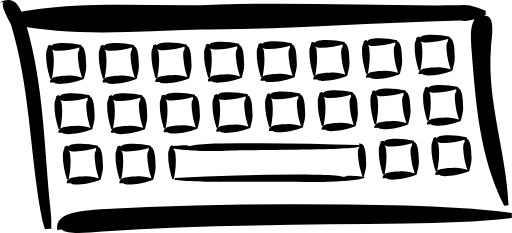
t = 0.00 s
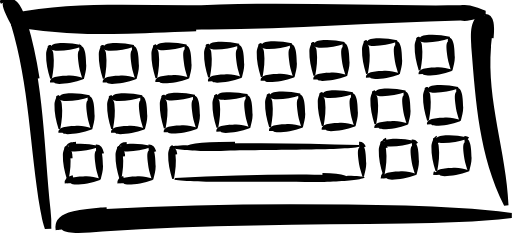
t = 1.20 s
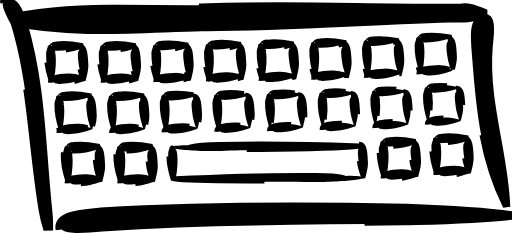
t = 2.40 s
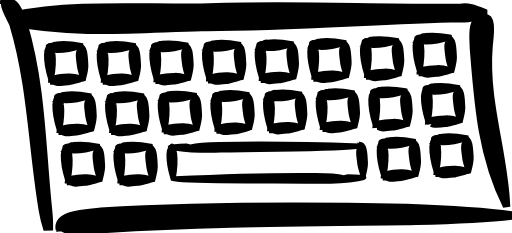
t = 3.60 s
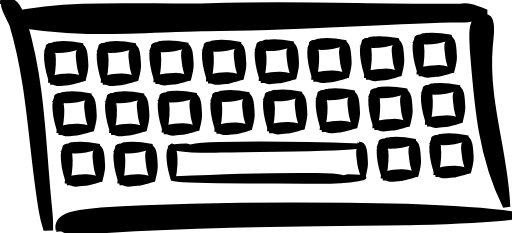
t = 4.80 s
t = 6.00 s: frame unchanged from t = 4.80 s, image omitted

The animated SVG that drew these frames (rendered in a browser with its animation timeline set to each time). Animation: 90 CSS @keyframes rules; one cycle of 7.20 s, repeats indefinitely.

<!--?xml version="1.0" encoding="UTF-8" standalone="no"?-->
<!-- Created with Inkscape (http://www.inkscape.org/) -->
<svg xmlns:inkscape="http://www.inkscape.org/namespaces/inkscape" xmlns:rdf="http://www.w3.org/1999/02/22-rdf-syntax-ns#" xmlns="http://www.w3.org/2000/svg" xmlns:cc="http://web.resource.org/cc/" xmlns:dc="http://purl.org/dc/elements/1.1/" xmlns:sodipodi="http://sodipodi.sourceforge.net/DTD/sodipodi-0.dtd" xmlns:svg="http://www.w3.org/2000/svg" xmlns:ns1="http://sozi.baierouge.fr" xmlns:xlink="http://www.w3.org/1999/xlink" id="svg5564" sodipodi:docname="tastatur.svg" viewBox="0 0 150.18 68.385" sodipodi:version="0.32" version="1.0" inkscape:output_extension="org.inkscape.output.svg.inkscape" inkscape:version="0.45.1" sodipodi:docbase="/home/dm/Documents" style="">
  <sodipodi:namedview id="base" bordercolor="#666666" inkscape:pageshadow="2" inkscape:window-y="252" pagecolor="#ffffff" inkscape:window-height="603" inkscape:zoom="0.35" inkscape:window-x="235" borderopacity="1.0" inkscape:current-layer="layer1" inkscape:cx="350" inkscape:cy="-165.71429" inkscape:window-width="948" inkscape:pageopacity="0.0" inkscape:document-units="px"></sodipodi:namedview>
  <g id="layer1" inkscape:label="Ebene 1" inkscape:groupmode="layer" transform="translate(-373.48 -458.17)">
    <g id="g5680">
      <path id="path3605" style="stroke:#000000" d="m373.48 458.84c4.89-2.48 6.17 2.44 7.48 6.05 5.41 18.14 5.38 36.54 7.3 54.83 0.31 3.83 0.23 1.97 0.26 5.59l-1.91 0.08c-1.02-3.58-0.56-1.73-1.34-5.55-3.06-18.15-3.2-36.47-8.62-54.47-0.89-1.82-3.67-6.8-1.77-6.53h-1.4z" class="gIMOIzRS_0"></path>
      <path id="path3607" style="stroke:#000000" d="m376.8 465.31c18.34 3.83 37.29 1.97 55.84 1.51 25.34 0.13 50.63-2.07 75.96-2.6 2.69 0.41 4.95-0.67 7.39-1.62l-0.01-1.24c-2.47-0.97-4.73-2.09-7.47-1.62-25.34 0.27-50.69-1.08-76.03-0.04-18.52 0.21-37.41-1.25-55.71 2.41l0.03 3.2z" class="gIMOIzRS_1"></path>
      <g id="g5526" transform="matrix(1.2292 0 0 1.2292 635.82 85.473)">
        <path id="path5528" style="stroke:#000000" d="m-197.5 339c-0.43-0.39 0.72-0.25 0.79 1.12 0.25 2 0.03 3.95-0.35 5.91l-0.41 0.02c-0.6-1.92-1.03-3.85-0.98-5.88 0.04-1.32 1.05-3.2 1.37-1.46l-0.42 0.29z" class="gIMOIzRS_2"></path>
        <path id="path5530" style="stroke:#000000" d="m-190.55 338.19c1.57-0.14 1.59 2.55 1.69 4.72 0 1.12-0.31 2.15-0.57 3.18l-0.32 0.01c-0.31-0.98-0.66-1.95-0.83-2.99-0.22-1.77-0.53-3.41 0.06-3.95l-0.03-0.97z" class="gIMOIzRS_3"></path>
        <path id="path5532" style="stroke:#000000" d="m-197.09 338.42c-0.39 0.43-0.25-0.72 1.13-0.79 2-0.25 3.95-0.03 5.9 0.36l0.03 0.4c-1.92 0.6-3.85 1.03-5.88 0.98-1.32-0.04-3.2-1.05-1.46-1.37l0.28 0.42z" class="gIMOIzRS_4"></path>
        <path id="path5534" style="stroke:#000000" d="m-197.51 346.96c-0.14-1.57 2.55-1.59 4.73-1.68 1.11 0 2.14 0.3 3.18 0.56v0.32c-0.97 0.32-1.95 0.66-2.99 0.84-1.77 0.22-3.4 0.52-3.95-0.07l-0.97 0.03z" class="gIMOIzRS_5"></path>
      </g>
      <g id="g5536" transform="matrix(1.2292 0 0 1.2292 651.27 85.473)">
        <path id="path5538" style="stroke:#000000" d="m-197.5 339c-0.43-0.39 0.72-0.25 0.79 1.12 0.25 2 0.03 3.95-0.35 5.91l-0.41 0.02c-0.6-1.92-1.03-3.85-0.98-5.88 0.04-1.32 1.05-3.2 1.37-1.46l-0.42 0.29z" class="gIMOIzRS_6"></path>
        <path id="path5540" style="stroke:#000000" d="m-190.55 338.19c1.57-0.14 1.59 2.55 1.69 4.72 0 1.12-0.31 2.15-0.57 3.18l-0.32 0.01c-0.31-0.98-0.66-1.95-0.83-2.99-0.22-1.77-0.53-3.41 0.06-3.95l-0.03-0.97z" class="gIMOIzRS_7"></path>
        <path id="path5542" style="stroke:#000000" d="m-197.09 338.42c-0.39 0.43-0.25-0.72 1.13-0.79 2-0.25 3.95-0.03 5.9 0.36l0.03 0.4c-1.92 0.6-3.85 1.03-5.88 0.98-1.32-0.04-3.2-1.05-1.46-1.37l0.28 0.42z" class="gIMOIzRS_8"></path>
        <path id="path5544" style="stroke:#000000" d="m-197.51 346.96c-0.14-1.57 2.55-1.59 4.73-1.68 1.11 0 2.14 0.3 3.18 0.56v0.32c-0.97 0.32-1.95 0.66-2.99 0.84-1.77 0.22-3.4 0.52-3.95-0.07l-0.97 0.03z" class="gIMOIzRS_9"></path>
      </g>
      <path id="path5548" style="stroke:#000000" d="m423.96 502c-0.54-0.48 0.88-0.31 0.97 1.39 0.3 2.46 0.03 4.85-0.44 7.25l-0.51 0.03c-0.72-2.36-1.25-4.73-1.19-7.22 0.04-1.63 1.29-3.94 1.67-1.8l-0.5 0.35z" class="gIMOIzRS_10"></path>
      <path id="path5552" d="m430.08 501.29c-2.68 0.53-1.73-0.88 7.84-0.97 13.87-0.3 27.36-0.04 40.95 0.44l0.16 0.5c-5.07 1.09-26.7 0.74-40.77 1.2-9.55 0.32-22.22-1.29-10.12-1.68l1.94 0.51z" sodipodi:nodetypes="ccccscc" style="stroke:#000000" class="gIMOIzRS_11"></path>
      <path id="path5580" style="stroke:#000000" d="m478.85 500.29c1.94-0.17 1.96 3.14 2.08 5.81 0 1.37-0.38 2.63-0.69 3.91l-0.4 0.01c-0.39-1.21-0.81-2.4-1.03-3.68-0.27-2.17-0.64-4.19 0.08-4.86l-0.04-1.19z" class="gIMOIzRS_12"></path>
      <g id="g5586" transform="matrix(1.2292 0 0 1.2292 728.54 84.039)">
        <path id="path5588" style="stroke:#000000" d="m-197.5 339c-0.43-0.39 0.72-0.25 0.79 1.12 0.25 2 0.03 3.95-0.35 5.91l-0.41 0.02c-0.6-1.92-1.03-3.85-0.98-5.88 0.04-1.32 1.05-3.2 1.37-1.46l-0.42 0.29z" class="gIMOIzRS_13"></path>
        <path id="path5590" style="stroke:#000000" d="m-190.55 338.19c1.57-0.14 1.59 2.55 1.69 4.72 0 1.12-0.31 2.15-0.57 3.18l-0.32 0.01c-0.31-0.98-0.66-1.95-0.83-2.99-0.22-1.77-0.53-3.41 0.06-3.95l-0.03-0.97z" class="gIMOIzRS_14"></path>
        <path id="path5592" style="stroke:#000000" d="m-197.09 338.42c-0.39 0.43-0.25-0.72 1.13-0.79 2-0.25 3.95-0.03 5.9 0.36l0.03 0.4c-1.92 0.6-3.85 1.03-5.88 0.98-1.32-0.04-3.2-1.05-1.46-1.37l0.28 0.42z" class="gIMOIzRS_15"></path>
        <path id="path5594" style="stroke:#000000" d="m-197.51 346.96c-0.14-1.57 2.55-1.59 4.73-1.68 1.11 0 2.14 0.3 3.18 0.56v0.32c-0.97 0.32-1.95 0.66-2.99 0.84-1.77 0.22-3.4 0.52-3.95-0.07l-0.97 0.03z" class="gIMOIzRS_16"></path>
      </g>
      <g id="g5596" transform="matrix(1.2292 0 0 1.2292 743.99 83.015)">
        <path id="path5598" style="stroke:#000000" d="m-197.5 339c-0.43-0.39 0.72-0.25 0.79 1.12 0.25 2 0.03 3.95-0.35 5.91l-0.41 0.02c-0.6-1.92-1.03-3.85-0.98-5.88 0.04-1.32 1.05-3.2 1.37-1.46l-0.42 0.29z" class="gIMOIzRS_17"></path>
        <path id="path5600" style="stroke:#000000" d="m-190.55 338.19c1.57-0.14 1.59 2.55 1.69 4.72 0 1.12-0.31 2.15-0.57 3.18l-0.32 0.01c-0.31-0.98-0.66-1.95-0.83-2.99-0.22-1.77-0.53-3.41 0.06-3.95l-0.03-0.97z" class="gIMOIzRS_18"></path>
        <path id="path5602" style="stroke:#000000" d="m-197.09 338.42c-0.39 0.43-0.25-0.72 1.13-0.79 2-0.25 3.95-0.03 5.9 0.36l0.03 0.4c-1.92 0.6-3.85 1.03-5.88 0.98-1.32-0.04-3.2-1.05-1.46-1.37l0.28 0.42z" class="gIMOIzRS_19"></path>
        <path id="path5604" style="stroke:#000000" d="m-197.51 346.96c-0.14-1.57 2.55-1.59 4.73-1.68 1.11 0 2.14 0.3 3.18 0.56v0.32c-0.97 0.32-1.95 0.66-2.99 0.84-1.77 0.22-3.4 0.52-3.95-0.07l-0.97 0.03z" class="gIMOIzRS_20"></path>
      </g>
      <path id="path5662" sodipodi:nodetypes="ccccscc" style="stroke:#000000" d="m473.56 510.32c2.7 0.5 1.72-0.91-7.84-0.88-13.88-0.12-27.37 0.32-40.95 0.97l-0.15 0.5c5.08 1.03 26.71 0.4 40.78 0.68 9.56 0.19 22.2-1.57 10.1-1.81l-1.94 0.54z" class="gIMOIzRS_21"></path>
      <path id="path3609" style="stroke:#000000" d="m515.56 462.78c3.55-0.39 2.13 6.64 1.98 9.29-1.28 15.73 4.5 30.78 5.14 46.34l-1.28 0.17c-7.38-14.85-8.34-30.5-9.6-46.11-0.03-3.24-1.11-8.53 3.26-10.87l0.5 1.18z" class="gIMOIzRS_22"></path>
      <path id="path3611" style="stroke:#000000" d="m390.27 525.64c-0.97-5.29 7.56-5.57 12.72-6.05 29.77-1.75 59.66-1.7 89.51-1.11 10.39 0.38 20.8 0.75 31.15 2.19l0.01 1.49c-10.32 1.24-20.73 1.38-31.11 1.64-29.71 0.36-59.45 0.37-89.1 2.34-4.84 0.39-10.2 0.91-11.89-0.59l-1.29 0.09z" class="gIMOIzRS_23"></path>
      <g id="g5160" transform="matrix(1.2292 0 0 1.2292 630.9 55.934)">
        <path id="path3613" style="stroke:#000000" d="m-197.5 339c-0.43-0.39 0.72-0.25 0.79 1.12 0.25 2 0.03 3.95-0.35 5.91l-0.41 0.02c-0.6-1.92-1.03-3.85-0.98-5.88 0.04-1.32 1.05-3.2 1.37-1.46l-0.42 0.29z" class="gIMOIzRS_24"></path>
        <path id="path3615" style="stroke:#000000" d="m-190.55 338.19c1.57-0.14 1.59 2.55 1.69 4.72 0 1.12-0.31 2.15-0.57 3.18l-0.32 0.01c-0.31-0.98-0.66-1.95-0.83-2.99-0.22-1.77-0.53-3.41 0.06-3.95l-0.03-0.97z" class="gIMOIzRS_25"></path>
        <path id="path3626" style="stroke:#000000" d="m-197.09 338.42c-0.39 0.43-0.25-0.72 1.13-0.79 2-0.25 3.95-0.03 5.9 0.36l0.03 0.4c-1.92 0.6-3.85 1.03-5.88 0.98-1.32-0.04-3.2-1.05-1.46-1.37l0.28 0.42z" class="gIMOIzRS_26"></path>
        <path id="path3636" style="stroke:#000000" d="m-197.51 346.96c-0.14-1.57 2.55-1.59 4.73-1.68 1.11 0 2.14 0.3 3.18 0.56v0.32c-0.97 0.32-1.95 0.66-2.99 0.84-1.77 0.22-3.4 0.52-3.95-0.07l-0.97 0.03z" class="gIMOIzRS_27"></path>
      </g>
      <g id="g5166" transform="matrix(1.2292 0 0 1.2292 646.36 55.934)">
        <path id="path5168" style="stroke:#000000" d="m-197.5 339c-0.43-0.39 0.72-0.25 0.79 1.12 0.25 2 0.03 3.95-0.35 5.91l-0.41 0.02c-0.6-1.92-1.03-3.85-0.98-5.88 0.04-1.32 1.05-3.2 1.37-1.46l-0.42 0.29z" class="gIMOIzRS_28"></path>
        <path id="path5170" style="stroke:#000000" d="m-190.55 338.19c1.57-0.14 1.59 2.55 1.69 4.72 0 1.12-0.31 2.15-0.57 3.18l-0.32 0.01c-0.31-0.98-0.66-1.95-0.83-2.99-0.22-1.77-0.53-3.41 0.06-3.95l-0.03-0.97z" class="gIMOIzRS_29"></path>
        <path id="path5172" style="stroke:#000000" d="m-197.09 338.42c-0.39 0.43-0.25-0.72 1.13-0.79 2-0.25 3.95-0.03 5.9 0.36l0.03 0.4c-1.92 0.6-3.85 1.03-5.88 0.98-1.32-0.04-3.2-1.05-1.46-1.37l0.28 0.42z" class="gIMOIzRS_30"></path>
        <path id="path5174" style="stroke:#000000" d="m-197.51 346.96c-0.14-1.57 2.55-1.59 4.73-1.68 1.11 0 2.14 0.3 3.18 0.56v0.32c-0.97 0.32-1.95 0.66-2.99 0.84-1.77 0.22-3.4 0.52-3.95-0.07l-0.97 0.03z" class="gIMOIzRS_31"></path>
      </g>
      <g id="g5176" transform="matrix(1.2292 0 0 1.2292 661.81 55.755)">
        <path id="path5178" style="stroke:#000000" d="m-197.5 339c-0.43-0.39 0.72-0.25 0.79 1.12 0.25 2 0.03 3.95-0.35 5.91l-0.41 0.02c-0.6-1.92-1.03-3.85-0.98-5.88 0.04-1.32 1.05-3.2 1.37-1.46l-0.42 0.29z" class="gIMOIzRS_32"></path>
        <path id="path5180" style="stroke:#000000" d="m-190.55 338.19c1.57-0.14 1.59 2.55 1.69 4.72 0 1.12-0.31 2.15-0.57 3.18l-0.32 0.01c-0.31-0.98-0.66-1.95-0.83-2.99-0.22-1.77-0.53-3.41 0.06-3.95l-0.03-0.97z" class="gIMOIzRS_33"></path>
        <path id="path5182" style="stroke:#000000" d="m-197.09 338.42c-0.39 0.43-0.25-0.72 1.13-0.79 2-0.25 3.95-0.03 5.9 0.36l0.03 0.4c-1.92 0.6-3.85 1.03-5.88 0.98-1.32-0.04-3.2-1.05-1.46-1.37l0.28 0.42z" class="gIMOIzRS_34"></path>
        <path id="path5184" style="stroke:#000000" d="m-197.51 346.96c-0.14-1.57 2.55-1.59 4.73-1.68 1.11 0 2.14 0.3 3.18 0.56v0.32c-0.97 0.32-1.95 0.66-2.99 0.84-1.77 0.22-3.4 0.52-3.95-0.07l-0.97 0.03z" class="gIMOIzRS_35"></path>
      </g>
      <g id="g5186" transform="matrix(1.2292 0 0 1.2292 677.26 55.576)">
        <path id="path5188" style="stroke:#000000" d="m-197.5 339c-0.43-0.39 0.72-0.25 0.79 1.12 0.25 2 0.03 3.95-0.35 5.91l-0.41 0.02c-0.6-1.92-1.03-3.85-0.98-5.88 0.04-1.32 1.05-3.2 1.37-1.46l-0.42 0.29z" class="gIMOIzRS_36"></path>
        <path id="path5190" style="stroke:#000000" d="m-190.55 338.19c1.57-0.14 1.59 2.55 1.69 4.72 0 1.12-0.31 2.15-0.57 3.18l-0.32 0.01c-0.31-0.98-0.66-1.95-0.83-2.99-0.22-1.77-0.53-3.41 0.06-3.95l-0.03-0.97z" class="gIMOIzRS_37"></path>
        <path id="path5192" style="stroke:#000000" d="m-197.09 338.42c-0.39 0.43-0.25-0.72 1.13-0.79 2-0.25 3.95-0.03 5.9 0.36l0.03 0.4c-1.92 0.6-3.85 1.03-5.88 0.98-1.32-0.04-3.2-1.05-1.46-1.37l0.28 0.42z" class="gIMOIzRS_38"></path>
        <path id="path5194" style="stroke:#000000" d="m-197.51 346.96c-0.14-1.57 2.55-1.59 4.73-1.68 1.11 0 2.14 0.3 3.18 0.56v0.32c-0.97 0.32-1.95 0.66-2.99 0.84-1.77 0.22-3.4 0.52-3.95-0.07l-0.97 0.03z" class="gIMOIzRS_39"></path>
      </g>
      <g id="g5196" transform="matrix(1.2292 0 0 1.2292 692.72 55.397)">
        <path id="path5198" style="stroke:#000000" d="m-197.5 339c-0.43-0.39 0.72-0.25 0.79 1.12 0.25 2 0.03 3.95-0.35 5.91l-0.41 0.02c-0.6-1.92-1.03-3.85-0.98-5.88 0.04-1.32 1.05-3.2 1.37-1.46l-0.42 0.29z" class="gIMOIzRS_40"></path>
        <path id="path5200" style="stroke:#000000" d="m-190.55 338.19c1.57-0.14 1.59 2.55 1.69 4.72 0 1.12-0.31 2.15-0.57 3.18l-0.32 0.01c-0.31-0.98-0.66-1.95-0.83-2.99-0.22-1.77-0.53-3.41 0.06-3.95l-0.03-0.97z" class="gIMOIzRS_41"></path>
        <path id="path5202" style="stroke:#000000" d="m-197.09 338.42c-0.39 0.43-0.25-0.72 1.13-0.79 2-0.25 3.95-0.03 5.9 0.36l0.03 0.4c-1.92 0.6-3.85 1.03-5.88 0.98-1.32-0.04-3.2-1.05-1.46-1.37l0.28 0.42z" class="gIMOIzRS_42"></path>
        <path id="path5204" style="stroke:#000000" d="m-197.51 346.96c-0.14-1.57 2.55-1.59 4.73-1.68 1.11 0 2.14 0.3 3.18 0.56v0.32c-0.97 0.32-1.95 0.66-2.99 0.84-1.77 0.22-3.4 0.52-3.95-0.07l-0.97 0.03z" class="gIMOIzRS_43"></path>
      </g>
      <g id="g5206" transform="matrix(1.2292 0 0 1.2292 708.17 55.038)">
        <path id="path5208" style="stroke:#000000" d="m-197.5 339c-0.43-0.39 0.72-0.25 0.79 1.12 0.25 2 0.03 3.95-0.35 5.91l-0.41 0.02c-0.6-1.92-1.03-3.85-0.98-5.88 0.04-1.32 1.05-3.2 1.37-1.46l-0.42 0.29z" class="gIMOIzRS_44"></path>
        <path id="path5210" style="stroke:#000000" d="m-190.55 338.19c1.57-0.14 1.59 2.55 1.69 4.72 0 1.12-0.31 2.15-0.57 3.18l-0.32 0.01c-0.31-0.98-0.66-1.95-0.83-2.99-0.22-1.77-0.53-3.41 0.06-3.95l-0.03-0.97z" class="gIMOIzRS_45"></path>
        <path id="path5212" style="stroke:#000000" d="m-197.09 338.42c-0.39 0.43-0.25-0.72 1.13-0.79 2-0.25 3.95-0.03 5.9 0.36l0.03 0.4c-1.92 0.6-3.85 1.03-5.88 0.98-1.32-0.04-3.2-1.05-1.46-1.37l0.28 0.42z" class="gIMOIzRS_46"></path>
        <path id="path5214" style="stroke:#000000" d="m-197.51 346.96c-0.14-1.57 2.55-1.59 4.73-1.68 1.11 0 2.14 0.3 3.18 0.56v0.32c-0.97 0.32-1.95 0.66-2.99 0.84-1.77 0.22-3.4 0.52-3.95-0.07l-0.97 0.03z" class="gIMOIzRS_47"></path>
      </g>
      <g id="g5216" transform="matrix(1.2292 0 0 1.2292 723.62 54.5)">
        <path id="path5218" style="stroke:#000000" d="m-197.5 339c-0.43-0.39 0.72-0.25 0.79 1.12 0.25 2 0.03 3.95-0.35 5.91l-0.41 0.02c-0.6-1.92-1.03-3.85-0.98-5.88 0.04-1.32 1.05-3.2 1.37-1.46l-0.42 0.29z" class="gIMOIzRS_48"></path>
        <path id="path5220" style="stroke:#000000" d="m-190.55 338.19c1.57-0.14 1.59 2.55 1.69 4.72 0 1.12-0.31 2.15-0.57 3.18l-0.32 0.01c-0.31-0.98-0.66-1.95-0.83-2.99-0.22-1.77-0.53-3.41 0.06-3.95l-0.03-0.97z" class="gIMOIzRS_49"></path>
        <path id="path5222" style="stroke:#000000" d="m-197.09 338.42c-0.39 0.43-0.25-0.72 1.13-0.79 2-0.25 3.95-0.03 5.9 0.36l0.03 0.4c-1.92 0.6-3.85 1.03-5.88 0.98-1.32-0.04-3.2-1.05-1.46-1.37l0.28 0.42z" class="gIMOIzRS_50"></path>
        <path id="path5224" style="stroke:#000000" d="m-197.51 346.96c-0.14-1.57 2.55-1.59 4.73-1.68 1.11 0 2.14 0.3 3.18 0.56v0.32c-0.97 0.32-1.95 0.66-2.99 0.84-1.77 0.22-3.4 0.52-3.95-0.07l-0.97 0.03z" class="gIMOIzRS_51"></path>
      </g>
      <g id="g5226" transform="matrix(1.2292 0 0 1.2292 739.07 53.476)">
        <path id="path5228" style="stroke:#000000" d="m-197.5 339c-0.43-0.39 0.72-0.25 0.79 1.12 0.25 2 0.03 3.95-0.35 5.91l-0.41 0.02c-0.6-1.92-1.03-3.85-0.98-5.88 0.04-1.32 1.05-3.2 1.37-1.46l-0.42 0.29z" class="gIMOIzRS_52"></path>
        <path id="path5230" style="stroke:#000000" d="m-190.55 338.19c1.57-0.14 1.59 2.55 1.69 4.72 0 1.12-0.31 2.15-0.57 3.18l-0.32 0.01c-0.31-0.98-0.66-1.95-0.83-2.99-0.22-1.77-0.53-3.41 0.06-3.95l-0.03-0.97z" class="gIMOIzRS_53"></path>
        <path id="path5232" style="stroke:#000000" d="m-197.09 338.42c-0.39 0.43-0.25-0.72 1.13-0.79 2-0.25 3.95-0.03 5.9 0.36l0.03 0.4c-1.92 0.6-3.85 1.03-5.88 0.98-1.32-0.04-3.2-1.05-1.46-1.37l0.28 0.42z" class="gIMOIzRS_54"></path>
        <path id="path5234" style="stroke:#000000" d="m-197.51 346.96c-0.14-1.57 2.55-1.59 4.73-1.68 1.11 0 2.14 0.3 3.18 0.56v0.32c-0.97 0.32-1.95 0.66-2.99 0.84-1.77 0.22-3.4 0.52-3.95-0.07l-0.97 0.03z" class="gIMOIzRS_55"></path>
      </g>
      <g id="g5280" transform="matrix(1.2292 0 0 1.2292 633.36 70.685)">
        <path id="path5282" style="stroke:#000000" d="m-197.5 339c-0.43-0.39 0.72-0.25 0.79 1.12 0.25 2 0.03 3.95-0.35 5.91l-0.41 0.02c-0.6-1.92-1.03-3.85-0.98-5.88 0.04-1.32 1.05-3.2 1.37-1.46l-0.42 0.29z" class="gIMOIzRS_56"></path>
        <path id="path5284" style="stroke:#000000" d="m-190.55 338.19c1.57-0.14 1.59 2.55 1.69 4.72 0 1.12-0.31 2.15-0.57 3.18l-0.32 0.01c-0.31-0.98-0.66-1.95-0.83-2.99-0.22-1.77-0.53-3.41 0.06-3.95l-0.03-0.97z" class="gIMOIzRS_57"></path>
        <path id="path5286" style="stroke:#000000" d="m-197.09 338.42c-0.39 0.43-0.25-0.72 1.13-0.79 2-0.25 3.95-0.03 5.9 0.36l0.03 0.4c-1.92 0.6-3.85 1.03-5.88 0.98-1.32-0.04-3.2-1.05-1.46-1.37l0.28 0.42z" class="gIMOIzRS_58"></path>
        <path id="path5288" style="stroke:#000000" d="m-197.51 346.96c-0.14-1.57 2.55-1.59 4.73-1.68 1.11 0 2.14 0.3 3.18 0.56v0.32c-0.97 0.32-1.95 0.66-2.99 0.84-1.77 0.22-3.4 0.52-3.95-0.07l-0.97 0.03z" class="gIMOIzRS_59"></path>
      </g>
      <g id="g5290" transform="matrix(1.2292 0 0 1.2292 648.81 70.685)">
        <path id="path5292" style="stroke:#000000" d="m-197.5 339c-0.43-0.39 0.72-0.25 0.79 1.12 0.25 2 0.03 3.95-0.35 5.91l-0.41 0.02c-0.6-1.92-1.03-3.85-0.98-5.88 0.04-1.32 1.05-3.2 1.37-1.46l-0.42 0.29z" class="gIMOIzRS_60"></path>
        <path id="path5294" style="stroke:#000000" d="m-190.55 338.19c1.57-0.14 1.59 2.55 1.69 4.72 0 1.12-0.31 2.15-0.57 3.18l-0.32 0.01c-0.31-0.98-0.66-1.95-0.83-2.99-0.22-1.77-0.53-3.41 0.06-3.95l-0.03-0.97z" class="gIMOIzRS_61"></path>
        <path id="path5296" style="stroke:#000000" d="m-197.09 338.42c-0.39 0.43-0.25-0.72 1.13-0.79 2-0.25 3.95-0.03 5.9 0.36l0.03 0.4c-1.92 0.6-3.85 1.03-5.88 0.98-1.32-0.04-3.2-1.05-1.46-1.37l0.28 0.42z" class="gIMOIzRS_62"></path>
        <path id="path5298" style="stroke:#000000" d="m-197.51 346.96c-0.14-1.57 2.55-1.59 4.73-1.68 1.11 0 2.14 0.3 3.18 0.56v0.32c-0.97 0.32-1.95 0.66-2.99 0.84-1.77 0.22-3.4 0.52-3.95-0.07l-0.97 0.03z" class="gIMOIzRS_63"></path>
      </g>
      <g id="g5300" transform="matrix(1.2292 0 0 1.2292 664.27 70.506)">
        <path id="path5302" style="stroke:#000000" d="m-197.5 339c-0.43-0.39 0.72-0.25 0.79 1.12 0.25 2 0.03 3.95-0.35 5.91l-0.41 0.02c-0.6-1.92-1.03-3.85-0.98-5.88 0.04-1.32 1.05-3.2 1.37-1.46l-0.42 0.29z" class="gIMOIzRS_64"></path>
        <path id="path5304" style="stroke:#000000" d="m-190.55 338.19c1.57-0.14 1.59 2.55 1.69 4.72 0 1.12-0.31 2.15-0.57 3.18l-0.32 0.01c-0.31-0.98-0.66-1.95-0.83-2.99-0.22-1.77-0.53-3.41 0.06-3.95l-0.03-0.97z" class="gIMOIzRS_65"></path>
        <path id="path5306" style="stroke:#000000" d="m-197.09 338.42c-0.39 0.43-0.25-0.72 1.13-0.79 2-0.25 3.95-0.03 5.9 0.36l0.03 0.4c-1.92 0.6-3.85 1.03-5.88 0.98-1.32-0.04-3.2-1.05-1.46-1.37l0.28 0.42z" class="gIMOIzRS_66"></path>
        <path id="path5308" style="stroke:#000000" d="m-197.51 346.96c-0.14-1.57 2.55-1.59 4.73-1.68 1.11 0 2.14 0.3 3.18 0.56v0.32c-0.97 0.32-1.95 0.66-2.99 0.84-1.77 0.22-3.4 0.52-3.95-0.07l-0.97 0.03z" class="gIMOIzRS_67"></path>
      </g>
      <g id="g5310" transform="matrix(1.2292 0 0 1.2292 679.72 70.327)">
        <path id="path5312" style="stroke:#000000" d="m-197.5 339c-0.43-0.39 0.72-0.25 0.79 1.12 0.25 2 0.03 3.95-0.35 5.91l-0.41 0.02c-0.6-1.92-1.03-3.85-0.98-5.88 0.04-1.32 1.05-3.2 1.37-1.46l-0.42 0.29z" class="gIMOIzRS_68"></path>
        <path id="path5314" style="stroke:#000000" d="m-190.55 338.19c1.57-0.14 1.59 2.55 1.69 4.72 0 1.12-0.31 2.15-0.57 3.18l-0.32 0.01c-0.31-0.98-0.66-1.95-0.83-2.99-0.22-1.77-0.53-3.41 0.06-3.95l-0.03-0.97z" class="gIMOIzRS_69"></path>
        <path id="path5316" style="stroke:#000000" d="m-197.09 338.42c-0.39 0.43-0.25-0.72 1.13-0.79 2-0.25 3.95-0.03 5.9 0.36l0.03 0.4c-1.92 0.6-3.85 1.03-5.88 0.98-1.32-0.04-3.2-1.05-1.46-1.37l0.28 0.42z" class="gIMOIzRS_70"></path>
        <path id="path5318" style="stroke:#000000" d="m-197.51 346.96c-0.14-1.57 2.55-1.59 4.73-1.68 1.11 0 2.14 0.3 3.18 0.56v0.32c-0.97 0.32-1.95 0.66-2.99 0.84-1.77 0.22-3.4 0.52-3.95-0.07l-0.97 0.03z" class="gIMOIzRS_71"></path>
      </g>
      <g id="g5320" transform="matrix(1.2292 0 0 1.2292 695.17 70.147)">
        <path id="path5322" style="stroke:#000000" d="m-197.5 339c-0.43-0.39 0.72-0.25 0.79 1.12 0.25 2 0.03 3.95-0.35 5.91l-0.41 0.02c-0.6-1.92-1.03-3.85-0.98-5.88 0.04-1.32 1.05-3.2 1.37-1.46l-0.42 0.29z" class="gIMOIzRS_72"></path>
        <path id="path5324" style="stroke:#000000" d="m-190.55 338.19c1.57-0.14 1.59 2.55 1.69 4.72 0 1.12-0.31 2.15-0.57 3.18l-0.32 0.01c-0.31-0.98-0.66-1.95-0.83-2.99-0.22-1.77-0.53-3.41 0.06-3.95l-0.03-0.97z" class="gIMOIzRS_73"></path>
        <path id="path5326" style="stroke:#000000" d="m-197.09 338.42c-0.39 0.43-0.25-0.72 1.13-0.79 2-0.25 3.95-0.03 5.9 0.36l0.03 0.4c-1.92 0.6-3.85 1.03-5.88 0.98-1.32-0.04-3.2-1.05-1.46-1.37l0.28 0.42z" class="gIMOIzRS_74"></path>
        <path id="path5328" style="stroke:#000000" d="m-197.51 346.96c-0.14-1.57 2.55-1.59 4.73-1.68 1.11 0 2.14 0.3 3.18 0.56v0.32c-0.97 0.32-1.95 0.66-2.99 0.84-1.77 0.22-3.4 0.52-3.95-0.07l-0.97 0.03z" class="gIMOIzRS_75"></path>
      </g>
      <g id="g5330" transform="matrix(1.2292 0 0 1.2292 710.63 69.789)">
        <path id="path5332" style="stroke:#000000" d="m-197.5 339c-0.43-0.39 0.72-0.25 0.79 1.12 0.25 2 0.03 3.95-0.35 5.91l-0.41 0.02c-0.6-1.92-1.03-3.85-0.98-5.88 0.04-1.32 1.05-3.2 1.37-1.46l-0.42 0.29z" class="gIMOIzRS_76"></path>
        <path id="path5334" style="stroke:#000000" d="m-190.55 338.19c1.57-0.14 1.59 2.55 1.69 4.72 0 1.12-0.31 2.15-0.57 3.18l-0.32 0.01c-0.31-0.98-0.66-1.95-0.83-2.99-0.22-1.77-0.53-3.41 0.06-3.95l-0.03-0.97z" class="gIMOIzRS_77"></path>
        <path id="path5336" style="stroke:#000000" d="m-197.09 338.42c-0.39 0.43-0.25-0.72 1.13-0.79 2-0.25 3.95-0.03 5.9 0.36l0.03 0.4c-1.92 0.6-3.85 1.03-5.88 0.98-1.32-0.04-3.2-1.05-1.46-1.37l0.28 0.42z" class="gIMOIzRS_78"></path>
        <path id="path5338" style="stroke:#000000" d="m-197.51 346.96c-0.14-1.57 2.55-1.59 4.73-1.68 1.11 0 2.14 0.3 3.18 0.56v0.32c-0.97 0.32-1.95 0.66-2.99 0.84-1.77 0.22-3.4 0.52-3.95-0.07l-0.97 0.03z" class="gIMOIzRS_79"></path>
      </g>
      <g id="g5340" transform="matrix(1.2292 0 0 1.2292 726.08 69.251)">
        <path id="path5342" style="stroke:#000000" d="m-197.5 339c-0.43-0.39 0.72-0.25 0.79 1.12 0.25 2 0.03 3.95-0.35 5.91l-0.41 0.02c-0.6-1.92-1.03-3.85-0.98-5.88 0.04-1.32 1.05-3.2 1.37-1.46l-0.42 0.29z" class="gIMOIzRS_80"></path>
        <path id="path5344" style="stroke:#000000" d="m-190.55 338.19c1.57-0.14 1.59 2.55 1.69 4.72 0 1.12-0.31 2.15-0.57 3.18l-0.32 0.01c-0.31-0.98-0.66-1.95-0.83-2.99-0.22-1.77-0.53-3.41 0.06-3.95l-0.03-0.97z" class="gIMOIzRS_81"></path>
        <path id="path5346" style="stroke:#000000" d="m-197.09 338.42c-0.39 0.43-0.25-0.72 1.13-0.79 2-0.25 3.95-0.03 5.9 0.36l0.03 0.4c-1.92 0.6-3.85 1.03-5.88 0.98-1.32-0.04-3.2-1.05-1.46-1.37l0.28 0.42z" class="gIMOIzRS_82"></path>
        <path id="path5348" style="stroke:#000000" d="m-197.51 346.96c-0.14-1.57 2.55-1.59 4.73-1.68 1.11 0 2.14 0.3 3.18 0.56v0.32c-0.97 0.32-1.95 0.66-2.99 0.84-1.77 0.22-3.4 0.52-3.95-0.07l-0.97 0.03z" class="gIMOIzRS_83"></path>
      </g>
      <g id="g5350" transform="matrix(1.2292 0 0 1.2292 741.53 68.227)">
        <path id="path5352" style="stroke:#000000" d="m-197.5 339c-0.43-0.39 0.72-0.25 0.79 1.12 0.25 2 0.03 3.95-0.35 5.91l-0.41 0.02c-0.6-1.92-1.03-3.85-0.98-5.88 0.04-1.32 1.05-3.2 1.37-1.46l-0.42 0.29z" class="gIMOIzRS_84"></path>
        <path id="path5354" style="stroke:#000000" d="m-190.55 338.19c1.57-0.14 1.59 2.55 1.69 4.72 0 1.12-0.31 2.15-0.57 3.18l-0.32 0.01c-0.31-0.98-0.66-1.95-0.83-2.99-0.22-1.77-0.53-3.41 0.06-3.95l-0.03-0.97z" class="gIMOIzRS_85"></path>
        <path id="path5356" style="stroke:#000000" d="m-197.09 338.42c-0.39 0.43-0.25-0.72 1.13-0.79 2-0.25 3.95-0.03 5.9 0.36l0.03 0.4c-1.92 0.6-3.85 1.03-5.88 0.98-1.32-0.04-3.2-1.05-1.46-1.37l0.28 0.42z" class="gIMOIzRS_86"></path>
        <path id="path5358" style="stroke:#000000" d="m-197.51 346.96c-0.14-1.57 2.55-1.59 4.73-1.68 1.11 0 2.14 0.3 3.18 0.56v0.32c-0.97 0.32-1.95 0.66-2.99 0.84-1.77 0.22-3.4 0.52-3.95-0.07l-0.97 0.03z" class="gIMOIzRS_87"></path>
      </g>
    </g>
  </g>
  <metadata>
    <rdf:rdf>
      <cc:work>
        <dc:format>image/svg+xml</dc:format>
        <dc:type rdf:resource="http://purl.org/dc/dcmitype/StillImage"></dc:type>
        <cc:license rdf:resource="http://creativecommons.org/licenses/publicdomain/"></cc:license>
        <dc:publisher>
          <cc:agent rdf:about="http://openclipart.org/">
            <dc:title>Openclipart</dc:title>
          </cc:agent>
        </dc:publisher>
        <dc:title>minimalist keyboard</dc:title>
        <dc:date>2008-03-31T23:17:04</dc:date>
        <dc:description>a very minimalist keyboard</dc:description>
        <dc:source>https://openclipart.org/detail/16079/minimalist-keyboard-by-noxin</dc:source>
        <dc:creator>
          <cc:agent>
            <dc:title>noxin</dc:title>
          </cc:agent>
        </dc:creator>
        <dc:subject>
          <rdf:bag>
            <rdf:li>electronics</rdf:li>
            <rdf:li>hardware</rdf:li>
            <rdf:li>minimalist keyboard</rdf:li>
          </rdf:bag>
        </dc:subject>
      </cc:work>
      <cc:license rdf:about="http://creativecommons.org/licenses/publicdomain/">
        <cc:permits rdf:resource="http://creativecommons.org/ns#Reproduction"></cc:permits>
        <cc:permits rdf:resource="http://creativecommons.org/ns#Distribution"></cc:permits>
        <cc:permits rdf:resource="http://creativecommons.org/ns#DerivativeWorks"></cc:permits>
      </cc:license>
    </rdf:rdf>
  </metadata>
<style data-made-with="vivus-instant">.gIMOIzRS_0{stroke-dasharray:145 147;stroke-dashoffset:146;animation:gIMOIzRS_draw_0 7200ms linear 0ms infinite,gIMOIzRS_fade 7200ms linear 0ms infinite;}.gIMOIzRS_1{stroke-dasharray:284 286;stroke-dashoffset:285;animation:gIMOIzRS_draw_1 7200ms linear 0ms infinite,gIMOIzRS_fade 7200ms linear 0ms infinite;}.gIMOIzRS_2{stroke-dasharray:19 21;stroke-dashoffset:20;animation:gIMOIzRS_draw_2 7200ms linear 0ms infinite,gIMOIzRS_fade 7200ms linear 0ms infinite;}.gIMOIzRS_3{stroke-dasharray:18 20;stroke-dashoffset:19;animation:gIMOIzRS_draw_3 7200ms linear 0ms infinite,gIMOIzRS_fade 7200ms linear 0ms infinite;}.gIMOIzRS_4{stroke-dasharray:19 21;stroke-dashoffset:20;animation:gIMOIzRS_draw_4 7200ms linear 0ms infinite,gIMOIzRS_fade 7200ms linear 0ms infinite;}.gIMOIzRS_5{stroke-dasharray:18 20;stroke-dashoffset:19;animation:gIMOIzRS_draw_5 7200ms linear 0ms infinite,gIMOIzRS_fade 7200ms linear 0ms infinite;}.gIMOIzRS_6{stroke-dasharray:19 21;stroke-dashoffset:20;animation:gIMOIzRS_draw_6 7200ms linear 0ms infinite,gIMOIzRS_fade 7200ms linear 0ms infinite;}.gIMOIzRS_7{stroke-dasharray:18 20;stroke-dashoffset:19;animation:gIMOIzRS_draw_7 7200ms linear 0ms infinite,gIMOIzRS_fade 7200ms linear 0ms infinite;}.gIMOIzRS_8{stroke-dasharray:19 21;stroke-dashoffset:20;animation:gIMOIzRS_draw_8 7200ms linear 0ms infinite,gIMOIzRS_fade 7200ms linear 0ms infinite;}.gIMOIzRS_9{stroke-dasharray:18 20;stroke-dashoffset:19;animation:gIMOIzRS_draw_9 7200ms linear 0ms infinite,gIMOIzRS_fade 7200ms linear 0ms infinite;}.gIMOIzRS_10{stroke-dasharray:23 25;stroke-dashoffset:24;animation:gIMOIzRS_draw_10 7200ms linear 0ms infinite,gIMOIzRS_fade 7200ms linear 0ms infinite;}.gIMOIzRS_11{stroke-dasharray:116 118;stroke-dashoffset:117;animation:gIMOIzRS_draw_11 7200ms linear 0ms infinite,gIMOIzRS_fade 7200ms linear 0ms infinite;}.gIMOIzRS_12{stroke-dasharray:22 24;stroke-dashoffset:23;animation:gIMOIzRS_draw_12 7200ms linear 0ms infinite,gIMOIzRS_fade 7200ms linear 0ms infinite;}.gIMOIzRS_13{stroke-dasharray:19 21;stroke-dashoffset:20;animation:gIMOIzRS_draw_13 7200ms linear 0ms infinite,gIMOIzRS_fade 7200ms linear 0ms infinite;}.gIMOIzRS_14{stroke-dasharray:18 20;stroke-dashoffset:19;animation:gIMOIzRS_draw_14 7200ms linear 0ms infinite,gIMOIzRS_fade 7200ms linear 0ms infinite;}.gIMOIzRS_15{stroke-dasharray:19 21;stroke-dashoffset:20;animation:gIMOIzRS_draw_15 7200ms linear 0ms infinite,gIMOIzRS_fade 7200ms linear 0ms infinite;}.gIMOIzRS_16{stroke-dasharray:18 20;stroke-dashoffset:19;animation:gIMOIzRS_draw_16 7200ms linear 0ms infinite,gIMOIzRS_fade 7200ms linear 0ms infinite;}.gIMOIzRS_17{stroke-dasharray:19 21;stroke-dashoffset:20;animation:gIMOIzRS_draw_17 7200ms linear 0ms infinite,gIMOIzRS_fade 7200ms linear 0ms infinite;}.gIMOIzRS_18{stroke-dasharray:18 20;stroke-dashoffset:19;animation:gIMOIzRS_draw_18 7200ms linear 0ms infinite,gIMOIzRS_fade 7200ms linear 0ms infinite;}.gIMOIzRS_19{stroke-dasharray:19 21;stroke-dashoffset:20;animation:gIMOIzRS_draw_19 7200ms linear 0ms infinite,gIMOIzRS_fade 7200ms linear 0ms infinite;}.gIMOIzRS_20{stroke-dasharray:18 20;stroke-dashoffset:19;animation:gIMOIzRS_draw_20 7200ms linear 0ms infinite,gIMOIzRS_fade 7200ms linear 0ms infinite;}.gIMOIzRS_21{stroke-dasharray:116 118;stroke-dashoffset:117;animation:gIMOIzRS_draw_21 7200ms linear 0ms infinite,gIMOIzRS_fade 7200ms linear 0ms infinite;}.gIMOIzRS_22{stroke-dasharray:120 122;stroke-dashoffset:121;animation:gIMOIzRS_draw_22 7200ms linear 0ms infinite,gIMOIzRS_fade 7200ms linear 0ms infinite;}.gIMOIzRS_23{stroke-dasharray:272 274;stroke-dashoffset:273;animation:gIMOIzRS_draw_23 7200ms linear 0ms infinite,gIMOIzRS_fade 7200ms linear 0ms infinite;}.gIMOIzRS_24{stroke-dasharray:19 21;stroke-dashoffset:20;animation:gIMOIzRS_draw_24 7200ms linear 0ms infinite,gIMOIzRS_fade 7200ms linear 0ms infinite;}.gIMOIzRS_25{stroke-dasharray:18 20;stroke-dashoffset:19;animation:gIMOIzRS_draw_25 7200ms linear 0ms infinite,gIMOIzRS_fade 7200ms linear 0ms infinite;}.gIMOIzRS_26{stroke-dasharray:19 21;stroke-dashoffset:20;animation:gIMOIzRS_draw_26 7200ms linear 0ms infinite,gIMOIzRS_fade 7200ms linear 0ms infinite;}.gIMOIzRS_27{stroke-dasharray:18 20;stroke-dashoffset:19;animation:gIMOIzRS_draw_27 7200ms linear 0ms infinite,gIMOIzRS_fade 7200ms linear 0ms infinite;}.gIMOIzRS_28{stroke-dasharray:19 21;stroke-dashoffset:20;animation:gIMOIzRS_draw_28 7200ms linear 0ms infinite,gIMOIzRS_fade 7200ms linear 0ms infinite;}.gIMOIzRS_29{stroke-dasharray:18 20;stroke-dashoffset:19;animation:gIMOIzRS_draw_29 7200ms linear 0ms infinite,gIMOIzRS_fade 7200ms linear 0ms infinite;}.gIMOIzRS_30{stroke-dasharray:19 21;stroke-dashoffset:20;animation:gIMOIzRS_draw_30 7200ms linear 0ms infinite,gIMOIzRS_fade 7200ms linear 0ms infinite;}.gIMOIzRS_31{stroke-dasharray:18 20;stroke-dashoffset:19;animation:gIMOIzRS_draw_31 7200ms linear 0ms infinite,gIMOIzRS_fade 7200ms linear 0ms infinite;}.gIMOIzRS_32{stroke-dasharray:19 21;stroke-dashoffset:20;animation:gIMOIzRS_draw_32 7200ms linear 0ms infinite,gIMOIzRS_fade 7200ms linear 0ms infinite;}.gIMOIzRS_33{stroke-dasharray:18 20;stroke-dashoffset:19;animation:gIMOIzRS_draw_33 7200ms linear 0ms infinite,gIMOIzRS_fade 7200ms linear 0ms infinite;}.gIMOIzRS_34{stroke-dasharray:19 21;stroke-dashoffset:20;animation:gIMOIzRS_draw_34 7200ms linear 0ms infinite,gIMOIzRS_fade 7200ms linear 0ms infinite;}.gIMOIzRS_35{stroke-dasharray:18 20;stroke-dashoffset:19;animation:gIMOIzRS_draw_35 7200ms linear 0ms infinite,gIMOIzRS_fade 7200ms linear 0ms infinite;}.gIMOIzRS_36{stroke-dasharray:19 21;stroke-dashoffset:20;animation:gIMOIzRS_draw_36 7200ms linear 0ms infinite,gIMOIzRS_fade 7200ms linear 0ms infinite;}.gIMOIzRS_37{stroke-dasharray:18 20;stroke-dashoffset:19;animation:gIMOIzRS_draw_37 7200ms linear 0ms infinite,gIMOIzRS_fade 7200ms linear 0ms infinite;}.gIMOIzRS_38{stroke-dasharray:19 21;stroke-dashoffset:20;animation:gIMOIzRS_draw_38 7200ms linear 0ms infinite,gIMOIzRS_fade 7200ms linear 0ms infinite;}.gIMOIzRS_39{stroke-dasharray:18 20;stroke-dashoffset:19;animation:gIMOIzRS_draw_39 7200ms linear 0ms infinite,gIMOIzRS_fade 7200ms linear 0ms infinite;}.gIMOIzRS_40{stroke-dasharray:19 21;stroke-dashoffset:20;animation:gIMOIzRS_draw_40 7200ms linear 0ms infinite,gIMOIzRS_fade 7200ms linear 0ms infinite;}.gIMOIzRS_41{stroke-dasharray:18 20;stroke-dashoffset:19;animation:gIMOIzRS_draw_41 7200ms linear 0ms infinite,gIMOIzRS_fade 7200ms linear 0ms infinite;}.gIMOIzRS_42{stroke-dasharray:19 21;stroke-dashoffset:20;animation:gIMOIzRS_draw_42 7200ms linear 0ms infinite,gIMOIzRS_fade 7200ms linear 0ms infinite;}.gIMOIzRS_43{stroke-dasharray:18 20;stroke-dashoffset:19;animation:gIMOIzRS_draw_43 7200ms linear 0ms infinite,gIMOIzRS_fade 7200ms linear 0ms infinite;}.gIMOIzRS_44{stroke-dasharray:19 21;stroke-dashoffset:20;animation:gIMOIzRS_draw_44 7200ms linear 0ms infinite,gIMOIzRS_fade 7200ms linear 0ms infinite;}.gIMOIzRS_45{stroke-dasharray:18 20;stroke-dashoffset:19;animation:gIMOIzRS_draw_45 7200ms linear 0ms infinite,gIMOIzRS_fade 7200ms linear 0ms infinite;}.gIMOIzRS_46{stroke-dasharray:19 21;stroke-dashoffset:20;animation:gIMOIzRS_draw_46 7200ms linear 0ms infinite,gIMOIzRS_fade 7200ms linear 0ms infinite;}.gIMOIzRS_47{stroke-dasharray:18 20;stroke-dashoffset:19;animation:gIMOIzRS_draw_47 7200ms linear 0ms infinite,gIMOIzRS_fade 7200ms linear 0ms infinite;}.gIMOIzRS_48{stroke-dasharray:19 21;stroke-dashoffset:20;animation:gIMOIzRS_draw_48 7200ms linear 0ms infinite,gIMOIzRS_fade 7200ms linear 0ms infinite;}.gIMOIzRS_49{stroke-dasharray:18 20;stroke-dashoffset:19;animation:gIMOIzRS_draw_49 7200ms linear 0ms infinite,gIMOIzRS_fade 7200ms linear 0ms infinite;}.gIMOIzRS_50{stroke-dasharray:19 21;stroke-dashoffset:20;animation:gIMOIzRS_draw_50 7200ms linear 0ms infinite,gIMOIzRS_fade 7200ms linear 0ms infinite;}.gIMOIzRS_51{stroke-dasharray:18 20;stroke-dashoffset:19;animation:gIMOIzRS_draw_51 7200ms linear 0ms infinite,gIMOIzRS_fade 7200ms linear 0ms infinite;}.gIMOIzRS_52{stroke-dasharray:19 21;stroke-dashoffset:20;animation:gIMOIzRS_draw_52 7200ms linear 0ms infinite,gIMOIzRS_fade 7200ms linear 0ms infinite;}.gIMOIzRS_53{stroke-dasharray:18 20;stroke-dashoffset:19;animation:gIMOIzRS_draw_53 7200ms linear 0ms infinite,gIMOIzRS_fade 7200ms linear 0ms infinite;}.gIMOIzRS_54{stroke-dasharray:19 21;stroke-dashoffset:20;animation:gIMOIzRS_draw_54 7200ms linear 0ms infinite,gIMOIzRS_fade 7200ms linear 0ms infinite;}.gIMOIzRS_55{stroke-dasharray:18 20;stroke-dashoffset:19;animation:gIMOIzRS_draw_55 7200ms linear 0ms infinite,gIMOIzRS_fade 7200ms linear 0ms infinite;}.gIMOIzRS_56{stroke-dasharray:19 21;stroke-dashoffset:20;animation:gIMOIzRS_draw_56 7200ms linear 0ms infinite,gIMOIzRS_fade 7200ms linear 0ms infinite;}.gIMOIzRS_57{stroke-dasharray:18 20;stroke-dashoffset:19;animation:gIMOIzRS_draw_57 7200ms linear 0ms infinite,gIMOIzRS_fade 7200ms linear 0ms infinite;}.gIMOIzRS_58{stroke-dasharray:19 21;stroke-dashoffset:20;animation:gIMOIzRS_draw_58 7200ms linear 0ms infinite,gIMOIzRS_fade 7200ms linear 0ms infinite;}.gIMOIzRS_59{stroke-dasharray:18 20;stroke-dashoffset:19;animation:gIMOIzRS_draw_59 7200ms linear 0ms infinite,gIMOIzRS_fade 7200ms linear 0ms infinite;}.gIMOIzRS_60{stroke-dasharray:19 21;stroke-dashoffset:20;animation:gIMOIzRS_draw_60 7200ms linear 0ms infinite,gIMOIzRS_fade 7200ms linear 0ms infinite;}.gIMOIzRS_61{stroke-dasharray:18 20;stroke-dashoffset:19;animation:gIMOIzRS_draw_61 7200ms linear 0ms infinite,gIMOIzRS_fade 7200ms linear 0ms infinite;}.gIMOIzRS_62{stroke-dasharray:19 21;stroke-dashoffset:20;animation:gIMOIzRS_draw_62 7200ms linear 0ms infinite,gIMOIzRS_fade 7200ms linear 0ms infinite;}.gIMOIzRS_63{stroke-dasharray:18 20;stroke-dashoffset:19;animation:gIMOIzRS_draw_63 7200ms linear 0ms infinite,gIMOIzRS_fade 7200ms linear 0ms infinite;}.gIMOIzRS_64{stroke-dasharray:19 21;stroke-dashoffset:20;animation:gIMOIzRS_draw_64 7200ms linear 0ms infinite,gIMOIzRS_fade 7200ms linear 0ms infinite;}.gIMOIzRS_65{stroke-dasharray:18 20;stroke-dashoffset:19;animation:gIMOIzRS_draw_65 7200ms linear 0ms infinite,gIMOIzRS_fade 7200ms linear 0ms infinite;}.gIMOIzRS_66{stroke-dasharray:19 21;stroke-dashoffset:20;animation:gIMOIzRS_draw_66 7200ms linear 0ms infinite,gIMOIzRS_fade 7200ms linear 0ms infinite;}.gIMOIzRS_67{stroke-dasharray:18 20;stroke-dashoffset:19;animation:gIMOIzRS_draw_67 7200ms linear 0ms infinite,gIMOIzRS_fade 7200ms linear 0ms infinite;}.gIMOIzRS_68{stroke-dasharray:19 21;stroke-dashoffset:20;animation:gIMOIzRS_draw_68 7200ms linear 0ms infinite,gIMOIzRS_fade 7200ms linear 0ms infinite;}.gIMOIzRS_69{stroke-dasharray:18 20;stroke-dashoffset:19;animation:gIMOIzRS_draw_69 7200ms linear 0ms infinite,gIMOIzRS_fade 7200ms linear 0ms infinite;}.gIMOIzRS_70{stroke-dasharray:19 21;stroke-dashoffset:20;animation:gIMOIzRS_draw_70 7200ms linear 0ms infinite,gIMOIzRS_fade 7200ms linear 0ms infinite;}.gIMOIzRS_71{stroke-dasharray:18 20;stroke-dashoffset:19;animation:gIMOIzRS_draw_71 7200ms linear 0ms infinite,gIMOIzRS_fade 7200ms linear 0ms infinite;}.gIMOIzRS_72{stroke-dasharray:19 21;stroke-dashoffset:20;animation:gIMOIzRS_draw_72 7200ms linear 0ms infinite,gIMOIzRS_fade 7200ms linear 0ms infinite;}.gIMOIzRS_73{stroke-dasharray:18 20;stroke-dashoffset:19;animation:gIMOIzRS_draw_73 7200ms linear 0ms infinite,gIMOIzRS_fade 7200ms linear 0ms infinite;}.gIMOIzRS_74{stroke-dasharray:19 21;stroke-dashoffset:20;animation:gIMOIzRS_draw_74 7200ms linear 0ms infinite,gIMOIzRS_fade 7200ms linear 0ms infinite;}.gIMOIzRS_75{stroke-dasharray:18 20;stroke-dashoffset:19;animation:gIMOIzRS_draw_75 7200ms linear 0ms infinite,gIMOIzRS_fade 7200ms linear 0ms infinite;}.gIMOIzRS_76{stroke-dasharray:19 21;stroke-dashoffset:20;animation:gIMOIzRS_draw_76 7200ms linear 0ms infinite,gIMOIzRS_fade 7200ms linear 0ms infinite;}.gIMOIzRS_77{stroke-dasharray:18 20;stroke-dashoffset:19;animation:gIMOIzRS_draw_77 7200ms linear 0ms infinite,gIMOIzRS_fade 7200ms linear 0ms infinite;}.gIMOIzRS_78{stroke-dasharray:19 21;stroke-dashoffset:20;animation:gIMOIzRS_draw_78 7200ms linear 0ms infinite,gIMOIzRS_fade 7200ms linear 0ms infinite;}.gIMOIzRS_79{stroke-dasharray:18 20;stroke-dashoffset:19;animation:gIMOIzRS_draw_79 7200ms linear 0ms infinite,gIMOIzRS_fade 7200ms linear 0ms infinite;}.gIMOIzRS_80{stroke-dasharray:19 21;stroke-dashoffset:20;animation:gIMOIzRS_draw_80 7200ms linear 0ms infinite,gIMOIzRS_fade 7200ms linear 0ms infinite;}.gIMOIzRS_81{stroke-dasharray:18 20;stroke-dashoffset:19;animation:gIMOIzRS_draw_81 7200ms linear 0ms infinite,gIMOIzRS_fade 7200ms linear 0ms infinite;}.gIMOIzRS_82{stroke-dasharray:19 21;stroke-dashoffset:20;animation:gIMOIzRS_draw_82 7200ms linear 0ms infinite,gIMOIzRS_fade 7200ms linear 0ms infinite;}.gIMOIzRS_83{stroke-dasharray:18 20;stroke-dashoffset:19;animation:gIMOIzRS_draw_83 7200ms linear 0ms infinite,gIMOIzRS_fade 7200ms linear 0ms infinite;}.gIMOIzRS_84{stroke-dasharray:19 21;stroke-dashoffset:20;animation:gIMOIzRS_draw_84 7200ms linear 0ms infinite,gIMOIzRS_fade 7200ms linear 0ms infinite;}.gIMOIzRS_85{stroke-dasharray:18 20;stroke-dashoffset:19;animation:gIMOIzRS_draw_85 7200ms linear 0ms infinite,gIMOIzRS_fade 7200ms linear 0ms infinite;}.gIMOIzRS_86{stroke-dasharray:19 21;stroke-dashoffset:20;animation:gIMOIzRS_draw_86 7200ms linear 0ms infinite,gIMOIzRS_fade 7200ms linear 0ms infinite;}.gIMOIzRS_87{stroke-dasharray:18 20;stroke-dashoffset:19;animation:gIMOIzRS_draw_87 7200ms linear 0ms infinite,gIMOIzRS_fade 7200ms linear 0ms infinite;}@keyframes gIMOIzRS_draw{100%{stroke-dashoffset:0;}}@keyframes gIMOIzRS_fade{0%{stroke-opacity:1;}94.44444444444444%{stroke-opacity:1;}100%{stroke-opacity:0;}}@keyframes gIMOIzRS_draw_0{11.11111111111111%{stroke-dashoffset: 146}38.88888888888889%{ stroke-dashoffset: 0;}100%{ stroke-dashoffset: 0;}}@keyframes gIMOIzRS_draw_1{11.270753512132824%{stroke-dashoffset: 285}39.0485312899106%{ stroke-dashoffset: 0;}100%{ stroke-dashoffset: 0;}}@keyframes gIMOIzRS_draw_2{11.430395913154532%{stroke-dashoffset: 20}39.20817369093231%{ stroke-dashoffset: 0;}100%{ stroke-dashoffset: 0;}}@keyframes gIMOIzRS_draw_3{11.590038314176244%{stroke-dashoffset: 19}39.36781609195402%{ stroke-dashoffset: 0;}100%{ stroke-dashoffset: 0;}}@keyframes gIMOIzRS_draw_4{11.749680715197957%{stroke-dashoffset: 20}39.52745849297574%{ stroke-dashoffset: 0;}100%{ stroke-dashoffset: 0;}}@keyframes gIMOIzRS_draw_5{11.909323116219667%{stroke-dashoffset: 19}39.68710089399744%{ stroke-dashoffset: 0;}100%{ stroke-dashoffset: 0;}}@keyframes gIMOIzRS_draw_6{12.068965517241379%{stroke-dashoffset: 20}39.84674329501916%{ stroke-dashoffset: 0;}100%{ stroke-dashoffset: 0;}}@keyframes gIMOIzRS_draw_7{12.228607918263092%{stroke-dashoffset: 19}40.006385696040866%{ stroke-dashoffset: 0;}100%{ stroke-dashoffset: 0;}}@keyframes gIMOIzRS_draw_8{12.388250319284802%{stroke-dashoffset: 20}40.16602809706258%{ stroke-dashoffset: 0;}100%{ stroke-dashoffset: 0;}}@keyframes gIMOIzRS_draw_9{12.547892720306514%{stroke-dashoffset: 19}40.325670498084285%{ stroke-dashoffset: 0;}100%{ stroke-dashoffset: 0;}}@keyframes gIMOIzRS_draw_10{12.707535121328226%{stroke-dashoffset: 24}40.485312899106%{ stroke-dashoffset: 0;}100%{ stroke-dashoffset: 0;}}@keyframes gIMOIzRS_draw_11{12.867177522349934%{stroke-dashoffset: 117}40.64495530012771%{ stroke-dashoffset: 0;}100%{ stroke-dashoffset: 0;}}@keyframes gIMOIzRS_draw_12{13.026819923371647%{stroke-dashoffset: 23}40.804597701149426%{ stroke-dashoffset: 0;}100%{ stroke-dashoffset: 0;}}@keyframes gIMOIzRS_draw_13{13.186462324393359%{stroke-dashoffset: 20}40.96424010217113%{ stroke-dashoffset: 0;}100%{ stroke-dashoffset: 0;}}@keyframes gIMOIzRS_draw_14{13.34610472541507%{stroke-dashoffset: 19}41.123882503192846%{ stroke-dashoffset: 0;}100%{ stroke-dashoffset: 0;}}@keyframes gIMOIzRS_draw_15{13.505747126436782%{stroke-dashoffset: 20}41.28352490421456%{ stroke-dashoffset: 0;}100%{ stroke-dashoffset: 0;}}@keyframes gIMOIzRS_draw_16{13.665389527458494%{stroke-dashoffset: 19}41.44316730523627%{ stroke-dashoffset: 0;}100%{ stroke-dashoffset: 0;}}@keyframes gIMOIzRS_draw_17{13.825031928480202%{stroke-dashoffset: 20}41.602809706257986%{ stroke-dashoffset: 0;}100%{ stroke-dashoffset: 0;}}@keyframes gIMOIzRS_draw_18{13.984674329501914%{stroke-dashoffset: 19}41.76245210727969%{ stroke-dashoffset: 0;}100%{ stroke-dashoffset: 0;}}@keyframes gIMOIzRS_draw_19{14.144316730523625%{stroke-dashoffset: 20}41.92209450830141%{ stroke-dashoffset: 0;}100%{ stroke-dashoffset: 0;}}@keyframes gIMOIzRS_draw_20{14.303959131545337%{stroke-dashoffset: 19}42.08173690932311%{ stroke-dashoffset: 0;}100%{ stroke-dashoffset: 0;}}@keyframes gIMOIzRS_draw_21{14.463601532567047%{stroke-dashoffset: 117}42.241379310344826%{ stroke-dashoffset: 0;}100%{ stroke-dashoffset: 0;}}@keyframes gIMOIzRS_draw_22{14.623243933588759%{stroke-dashoffset: 121}42.40102171136654%{ stroke-dashoffset: 0;}100%{ stroke-dashoffset: 0;}}@keyframes gIMOIzRS_draw_23{14.78288633461047%{stroke-dashoffset: 273}42.560664112388245%{ stroke-dashoffset: 0;}100%{ stroke-dashoffset: 0;}}@keyframes gIMOIzRS_draw_24{14.942528735632182%{stroke-dashoffset: 20}42.72030651340996%{ stroke-dashoffset: 0;}100%{ stroke-dashoffset: 0;}}@keyframes gIMOIzRS_draw_25{15.102171136653894%{stroke-dashoffset: 19}42.87994891443168%{ stroke-dashoffset: 0;}100%{ stroke-dashoffset: 0;}}@keyframes gIMOIzRS_draw_26{15.261813537675605%{stroke-dashoffset: 20}43.039591315453386%{ stroke-dashoffset: 0;}100%{ stroke-dashoffset: 0;}}@keyframes gIMOIzRS_draw_27{15.42145593869732%{stroke-dashoffset: 19}43.1992337164751%{ stroke-dashoffset: 0;}100%{ stroke-dashoffset: 0;}}@keyframes gIMOIzRS_draw_28{15.581098339719032%{stroke-dashoffset: 20}43.358876117496806%{ stroke-dashoffset: 0;}100%{ stroke-dashoffset: 0;}}@keyframes gIMOIzRS_draw_29{15.740740740740739%{stroke-dashoffset: 19}43.51851851851851%{ stroke-dashoffset: 0;}100%{ stroke-dashoffset: 0;}}@keyframes gIMOIzRS_draw_30{15.90038314176245%{stroke-dashoffset: 20}43.67816091954023%{ stroke-dashoffset: 0;}100%{ stroke-dashoffset: 0;}}@keyframes gIMOIzRS_draw_31{16.06002554278416%{stroke-dashoffset: 19}43.83780332056194%{ stroke-dashoffset: 0;}100%{ stroke-dashoffset: 0;}}@keyframes gIMOIzRS_draw_32{16.219667943805877%{stroke-dashoffset: 20}43.99744572158365%{ stroke-dashoffset: 0;}100%{ stroke-dashoffset: 0;}}@keyframes gIMOIzRS_draw_33{16.379310344827584%{stroke-dashoffset: 19}44.15708812260536%{ stroke-dashoffset: 0;}100%{ stroke-dashoffset: 0;}}@keyframes gIMOIzRS_draw_34{16.538952745849294%{stroke-dashoffset: 20}44.31673052362707%{ stroke-dashoffset: 0;}100%{ stroke-dashoffset: 0;}}@keyframes gIMOIzRS_draw_35{16.698595146871007%{stroke-dashoffset: 19}44.476372924648786%{ stroke-dashoffset: 0;}100%{ stroke-dashoffset: 0;}}@keyframes gIMOIzRS_draw_36{16.85823754789272%{stroke-dashoffset: 20}44.6360153256705%{ stroke-dashoffset: 0;}100%{ stroke-dashoffset: 0;}}@keyframes gIMOIzRS_draw_37{17.017879948914434%{stroke-dashoffset: 19}44.79565772669221%{ stroke-dashoffset: 0;}100%{ stroke-dashoffset: 0;}}@keyframes gIMOIzRS_draw_38{17.177522349936144%{stroke-dashoffset: 20}44.95530012771392%{ stroke-dashoffset: 0;}100%{ stroke-dashoffset: 0;}}@keyframes gIMOIzRS_draw_39{17.337164750957857%{stroke-dashoffset: 19}45.11494252873563%{ stroke-dashoffset: 0;}100%{ stroke-dashoffset: 0;}}@keyframes gIMOIzRS_draw_40{17.496807151979567%{stroke-dashoffset: 20}45.274584929757346%{ stroke-dashoffset: 0;}100%{ stroke-dashoffset: 0;}}@keyframes gIMOIzRS_draw_41{17.656449553001277%{stroke-dashoffset: 19}45.43422733077906%{ stroke-dashoffset: 0;}100%{ stroke-dashoffset: 0;}}@keyframes gIMOIzRS_draw_42{17.81609195402299%{stroke-dashoffset: 20}45.593869731800766%{ stroke-dashoffset: 0;}100%{ stroke-dashoffset: 0;}}@keyframes gIMOIzRS_draw_43{17.9757343550447%{stroke-dashoffset: 19}45.75351213282248%{ stroke-dashoffset: 0;}100%{ stroke-dashoffset: 0;}}@keyframes gIMOIzRS_draw_44{18.135376756066414%{stroke-dashoffset: 20}45.913154533844185%{ stroke-dashoffset: 0;}100%{ stroke-dashoffset: 0;}}@keyframes gIMOIzRS_draw_45{18.29501915708812%{stroke-dashoffset: 19}46.0727969348659%{ stroke-dashoffset: 0;}100%{ stroke-dashoffset: 0;}}@keyframes gIMOIzRS_draw_46{18.454661558109834%{stroke-dashoffset: 20}46.23243933588761%{ stroke-dashoffset: 0;}100%{ stroke-dashoffset: 0;}}@keyframes gIMOIzRS_draw_47{18.614303959131544%{stroke-dashoffset: 19}46.392081736909326%{ stroke-dashoffset: 0;}100%{ stroke-dashoffset: 0;}}@keyframes gIMOIzRS_draw_48{18.773946360153257%{stroke-dashoffset: 20}46.55172413793103%{ stroke-dashoffset: 0;}100%{ stroke-dashoffset: 0;}}@keyframes gIMOIzRS_draw_49{18.933588761174967%{stroke-dashoffset: 19}46.711366538952745%{ stroke-dashoffset: 0;}100%{ stroke-dashoffset: 0;}}@keyframes gIMOIzRS_draw_50{19.09323116219668%{stroke-dashoffset: 20}46.87100893997446%{ stroke-dashoffset: 0;}100%{ stroke-dashoffset: 0;}}@keyframes gIMOIzRS_draw_51{19.252873563218394%{stroke-dashoffset: 19}47.03065134099617%{ stroke-dashoffset: 0;}100%{ stroke-dashoffset: 0;}}@keyframes gIMOIzRS_draw_52{19.412515964240104%{stroke-dashoffset: 20}47.19029374201788%{ stroke-dashoffset: 0;}100%{ stroke-dashoffset: 0;}}@keyframes gIMOIzRS_draw_53{19.572158365261817%{stroke-dashoffset: 19}47.34993614303959%{ stroke-dashoffset: 0;}100%{ stroke-dashoffset: 0;}}@keyframes gIMOIzRS_draw_54{19.731800766283524%{stroke-dashoffset: 20}47.509578544061306%{ stroke-dashoffset: 0;}100%{ stroke-dashoffset: 0;}}@keyframes gIMOIzRS_draw_55{19.891443167305237%{stroke-dashoffset: 19}47.66922094508301%{ stroke-dashoffset: 0;}100%{ stroke-dashoffset: 0;}}@keyframes gIMOIzRS_draw_56{20.051085568326947%{stroke-dashoffset: 20}47.828863346104725%{ stroke-dashoffset: 0;}100%{ stroke-dashoffset: 0;}}@keyframes gIMOIzRS_draw_57{20.210727969348657%{stroke-dashoffset: 19}47.98850574712644%{ stroke-dashoffset: 0;}100%{ stroke-dashoffset: 0;}}@keyframes gIMOIzRS_draw_58{20.37037037037037%{stroke-dashoffset: 20}48.148148148148145%{ stroke-dashoffset: 0;}100%{ stroke-dashoffset: 0;}}@keyframes gIMOIzRS_draw_59{20.53001277139208%{stroke-dashoffset: 19}48.30779054916986%{ stroke-dashoffset: 0;}100%{ stroke-dashoffset: 0;}}@keyframes gIMOIzRS_draw_60{20.689655172413794%{stroke-dashoffset: 20}48.46743295019157%{ stroke-dashoffset: 0;}100%{ stroke-dashoffset: 0;}}@keyframes gIMOIzRS_draw_61{20.849297573435503%{stroke-dashoffset: 19}48.627075351213286%{ stroke-dashoffset: 0;}100%{ stroke-dashoffset: 0;}}@keyframes gIMOIzRS_draw_62{21.008939974457217%{stroke-dashoffset: 20}48.78671775223499%{ stroke-dashoffset: 0;}100%{ stroke-dashoffset: 0;}}@keyframes gIMOIzRS_draw_63{21.168582375478927%{stroke-dashoffset: 19}48.946360153256705%{ stroke-dashoffset: 0;}100%{ stroke-dashoffset: 0;}}@keyframes gIMOIzRS_draw_64{21.32822477650064%{stroke-dashoffset: 20}49.10600255427842%{ stroke-dashoffset: 0;}100%{ stroke-dashoffset: 0;}}@keyframes gIMOIzRS_draw_65{21.48786717752235%{stroke-dashoffset: 19}49.26564495530013%{ stroke-dashoffset: 0;}100%{ stroke-dashoffset: 0;}}@keyframes gIMOIzRS_draw_66{21.64750957854406%{stroke-dashoffset: 20}49.42528735632183%{ stroke-dashoffset: 0;}100%{ stroke-dashoffset: 0;}}@keyframes gIMOIzRS_draw_67{21.807151979565774%{stroke-dashoffset: 19}49.58492975734355%{ stroke-dashoffset: 0;}100%{ stroke-dashoffset: 0;}}@keyframes gIMOIzRS_draw_68{21.966794380587483%{stroke-dashoffset: 20}49.74457215836526%{ stroke-dashoffset: 0;}100%{ stroke-dashoffset: 0;}}@keyframes gIMOIzRS_draw_69{22.126436781609193%{stroke-dashoffset: 19}49.90421455938697%{ stroke-dashoffset: 0;}100%{ stroke-dashoffset: 0;}}@keyframes gIMOIzRS_draw_70{22.286079182630907%{stroke-dashoffset: 20}50.06385696040868%{ stroke-dashoffset: 0;}100%{ stroke-dashoffset: 0;}}@keyframes gIMOIzRS_draw_71{22.445721583652617%{stroke-dashoffset: 19}50.22349936143039%{ stroke-dashoffset: 0;}100%{ stroke-dashoffset: 0;}}@keyframes gIMOIzRS_draw_72{22.60536398467433%{stroke-dashoffset: 20}50.38314176245211%{ stroke-dashoffset: 0;}100%{ stroke-dashoffset: 0;}}@keyframes gIMOIzRS_draw_73{22.76500638569604%{stroke-dashoffset: 19}50.54278416347382%{ stroke-dashoffset: 0;}100%{ stroke-dashoffset: 0;}}@keyframes gIMOIzRS_draw_74{22.924648786717754%{stroke-dashoffset: 20}50.702426564495525%{ stroke-dashoffset: 0;}100%{ stroke-dashoffset: 0;}}@keyframes gIMOIzRS_draw_75{23.084291187739463%{stroke-dashoffset: 19}50.86206896551724%{ stroke-dashoffset: 0;}100%{ stroke-dashoffset: 0;}}@keyframes gIMOIzRS_draw_76{23.243933588761177%{stroke-dashoffset: 20}51.02171136653896%{ stroke-dashoffset: 0;}100%{ stroke-dashoffset: 0;}}@keyframes gIMOIzRS_draw_77{23.403575989782887%{stroke-dashoffset: 19}51.181353767560665%{ stroke-dashoffset: 0;}100%{ stroke-dashoffset: 0;}}@keyframes gIMOIzRS_draw_78{23.563218390804597%{stroke-dashoffset: 20}51.34099616858238%{ stroke-dashoffset: 0;}100%{ stroke-dashoffset: 0;}}@keyframes gIMOIzRS_draw_79{23.72286079182631%{stroke-dashoffset: 19}51.500638569604085%{ stroke-dashoffset: 0;}100%{ stroke-dashoffset: 0;}}@keyframes gIMOIzRS_draw_80{23.88250319284802%{stroke-dashoffset: 20}51.660280970625806%{ stroke-dashoffset: 0;}100%{ stroke-dashoffset: 0;}}@keyframes gIMOIzRS_draw_81{24.04214559386973%{stroke-dashoffset: 19}51.819923371647505%{ stroke-dashoffset: 0;}100%{ stroke-dashoffset: 0;}}@keyframes gIMOIzRS_draw_82{24.20178799489144%{stroke-dashoffset: 20}51.979565772669226%{ stroke-dashoffset: 0;}100%{ stroke-dashoffset: 0;}}@keyframes gIMOIzRS_draw_83{24.361430395913153%{stroke-dashoffset: 19}52.13920817369093%{ stroke-dashoffset: 0;}100%{ stroke-dashoffset: 0;}}@keyframes gIMOIzRS_draw_84{24.521072796934863%{stroke-dashoffset: 20}52.29885057471264%{ stroke-dashoffset: 0;}100%{ stroke-dashoffset: 0;}}@keyframes gIMOIzRS_draw_85{24.680715197956577%{stroke-dashoffset: 19}52.45849297573435%{ stroke-dashoffset: 0;}100%{ stroke-dashoffset: 0;}}@keyframes gIMOIzRS_draw_86{24.840357598978287%{stroke-dashoffset: 20}52.61813537675607%{ stroke-dashoffset: 0;}100%{ stroke-dashoffset: 0;}}@keyframes gIMOIzRS_draw_87{25%{stroke-dashoffset: 19}52.77777777777778%{ stroke-dashoffset: 0;}100%{ stroke-dashoffset: 0;}}</style></svg>
